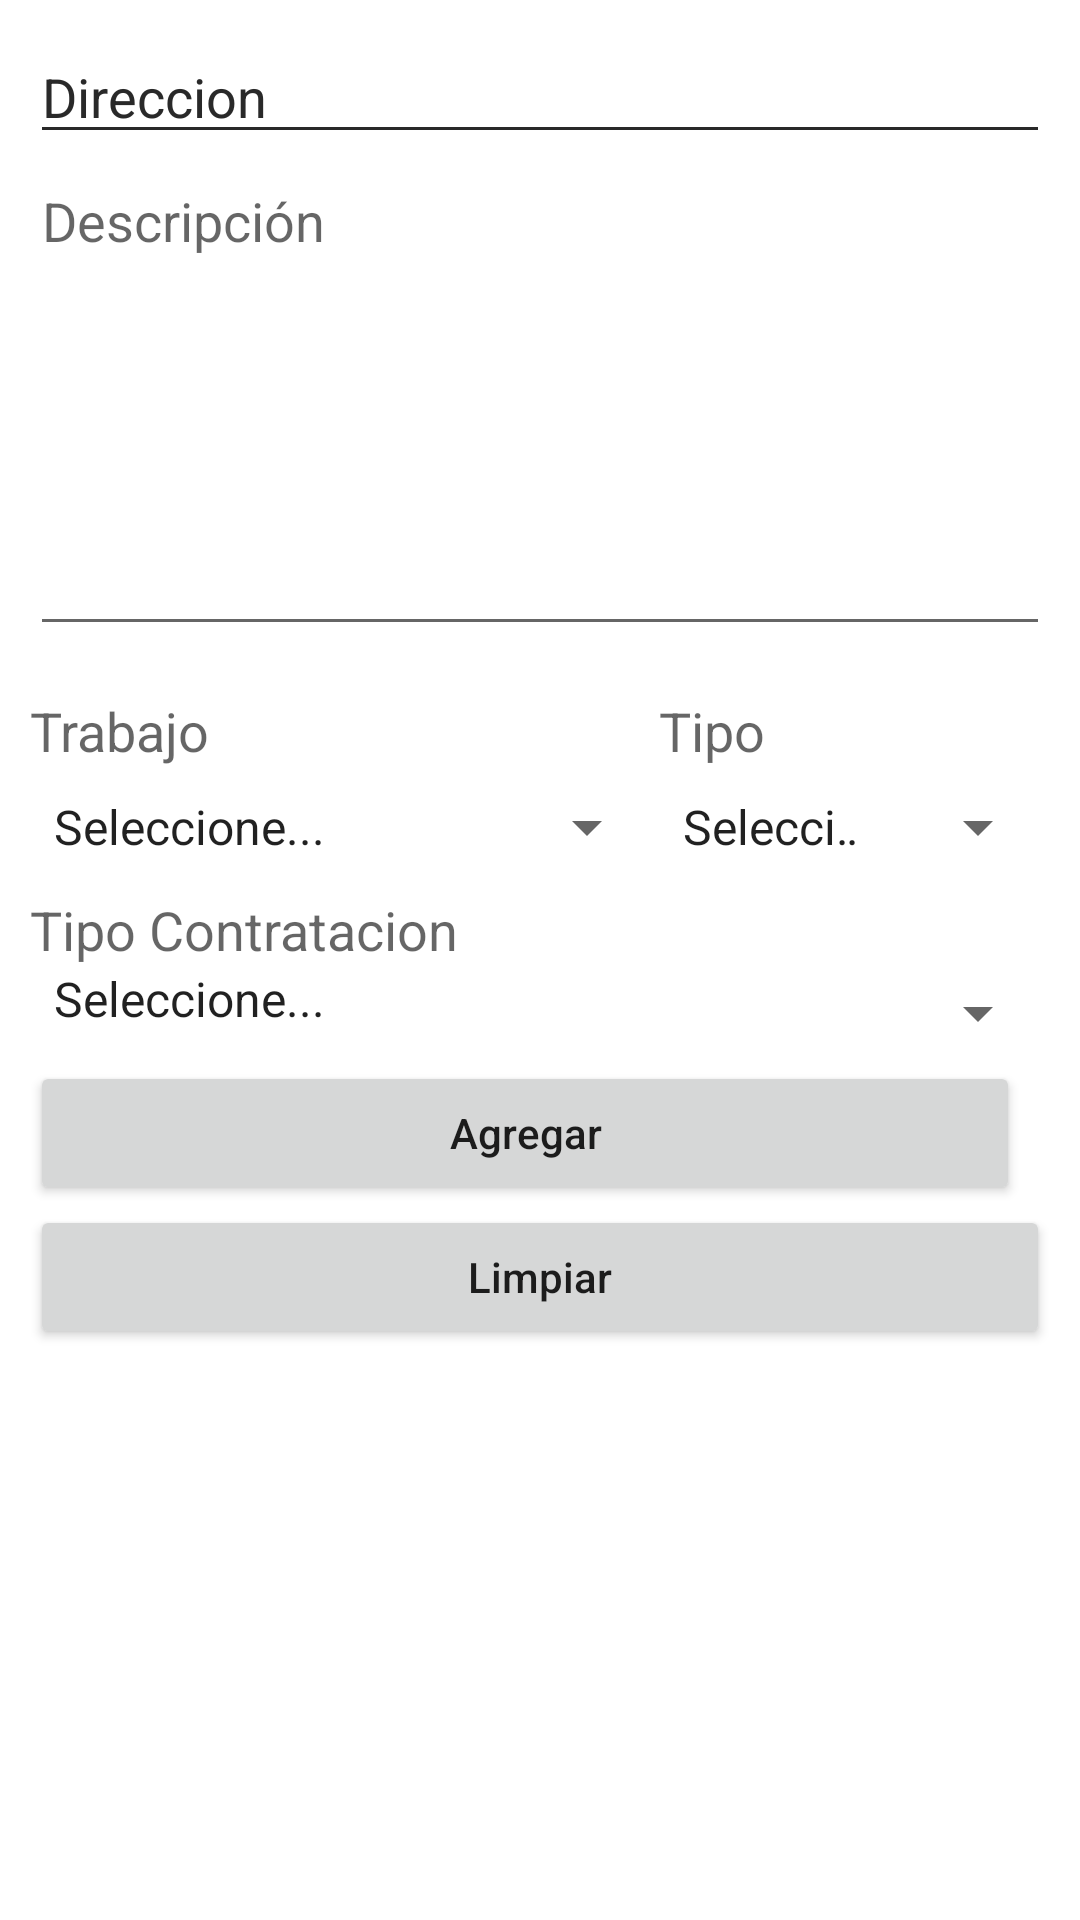

This screen was rendered from an Android layout file. Write that file and the resources it references.
<!-- AndroidManifest.xml: application theme Theme.HolaMundo -->
<!-- res/layout/activity_producto.xml -->
<?xml version="1.0" encoding="utf-8"?>
<ScrollView xmlns:android="http://schemas.android.com/apk/res/android"
    xmlns:app="http://schemas.android.com/apk/res-auto"
    xmlns:tools="http://schemas.android.com/tools"
    android:layout_width="match_parent"
    android:layout_height="match_parent"
    android:orientation="vertical">

    <RelativeLayout
        android:layout_width="match_parent"
        android:layout_height="match_parent"
        android:layout_margin="10dp"
        tools:context=".ProductoActivity">

        <Button
            android:id="@+id/button"
            android:layout_width="wrap_content"
            android:layout_height="wrap_content"
            android:onClick="goToActivityMain"
            android:text="Volver"
            android:textSize="20sp"
            android:textStyle="bold"
            android:visibility="gone" />


        <EditText
            android:id="@+id/input_nombre"
            android:layout_width="match_parent"
            android:layout_height="wrap_content"
            android:layout_alignParentStart="true"
            android:layout_alignParentLeft="true"
            android:layout_alignParentTop="true"
            android:ems="10"
            android:hint="Direccion"
            android:inputType="textPersonName" />

        <EditText
            android:id="@+id/input_nombre2"
            android:layout_width="match_parent"
            android:layout_height="wrap_content"
            android:layout_alignParentStart="true"
            android:layout_alignParentLeft="true"
            android:layout_alignParentTop="true"
            android:ems="10"
            android:hint="Direccion"
            android:inputType="textPersonName" />

        <EditText
            android:id="@+id/input_descripcion"
            android:layout_width="match_parent"
            android:layout_height="164dp"
            android:layout_below="@+id/input_nombre"
            android:layout_alignParentStart="true"
            android:layout_alignParentLeft="true"
            android:ems="10"
            android:gravity="top"
            android:hint="Descripción"
            android:inputType="textMultiLine" />

        <TextView
            android:id="@+id/texto_categoria"
            android:layout_width="wrap_content"
            android:layout_height="wrap_content"
            android:layout_below="@+id/input_descripcion"
            android:layout_alignParentStart="true"
            android:layout_alignParentLeft="true"
            android:layout_marginRight="150dp"
            android:paddingTop="16dp"
            android:paddingBottom="8dp"
            android:text="Trabajo"
            android:textAppearance="?android:attr/textAppearanceMedium" />

        <Spinner
            android:id="@+id/spinner_categoria"
            android:layout_width="wrap_content"
            android:layout_height="wrap_content"
            android:layout_below="@+id/texto_categoria"
            android:layout_alignParentLeft="true"
            android:layout_toLeftOf="@+id/spinner_marca"
            android:entries="@array/lista_categoria" />

        <TextView
            android:id="@+id/texto_marca"
            android:layout_width="wrap_content"
            android:layout_height="wrap_content"
            android:layout_below="@+id/input_descripcion"
            android:layout_centerHorizontal="true"
            android:layout_toRightOf="@+id/texto_categoria"
            android:paddingTop="16dp"
            android:paddingBottom="8dp"
            android:text="Tipo"
            android:textAppearance="?android:attr/textAppearanceMedium" />

        <Spinner
            android:id="@+id/spinner_marca"
            android:layout_width="wrap_content"
            android:layout_height="wrap_content"
            android:layout_below="@+id/texto_marca"
            android:layout_alignStart="@+id/texto_marca"
            android:layout_alignLeft="@+id/texto_marca"
            android:layout_alignParentRight="true"
            android:entries="@array/lista_marca" />

        <TextView
            android:id="@+id/textView2"
            android:layout_width="match_parent"
            android:layout_height="wrap_content"
            android:layout_below="@id/spinner_categoria"
            android:layout_alignParentLeft="true"
            android:hint="Tipo Contratacion"
            android:paddingTop="10dp"
            android:textSize="18sp" />

        <Spinner
            android:id="@+id/spinner_lista_proveedores"
            android:layout_width="match_parent"
            android:layout_height="wrap_content"
            android:layout_below="@id/textView2"
            android:layout_alignParentLeft="true"
            android:entries="@array/lista_proveedores"
            android:paddingBottom="10dp" />

        <LinearLayout
            android:id="@+id/linearLayout1"
            android:layout_width="match_parent"
            android:layout_height="match_parent"
            android:layout_below="@id/spinner_lista_proveedores"
            android:gravity="center_horizontal"
            android:orientation="horizontal">

            <Button
                android:id="@+id/button3"
                android:layout_width="wrap_content"
                android:layout_height="wrap_content"
                android:layout_marginRight="10dp"
                android:layout_weight="1"
                android:onClick="agregarDatos"
                android:text="Agregar"
                android:textAllCaps="false" />

        </LinearLayout>

        <LinearLayout
            android:layout_width="match_parent"
            android:layout_height="match_parent"
            android:layout_below="@id/linearLayout1"
            android:orientation="horizontal">

            <Button
                android:id="@+id/button10"
                android:layout_width="wrap_content"
                android:layout_height="wrap_content"
                android:layout_weight="1"
                android:onClick="limpiarDatos"
                android:text="Limpiar"
                android:textAllCaps="false" />
        </LinearLayout>

    </RelativeLayout>
</ScrollView>
<!-- resources referenced by this layout -->
<resources>
  <string-array name="lista_categoria">
          <item>Seleccione...</item>
          <item>Aseo</item>
          <item>Informatica</item>
          <item>Electrico</item>
          <item>Plomeria</item>
          <item>Mudanza</item>
          <item>Escolar</item>
          <item>Niñera</item>
          <item>Cerrajero</item>
      </string-array>
  <string-array name="lista_marca">
          <item>Seleccione...</item>
          <item>Inmediato</item>
          <item>Planeado</item>
          <item>Temporal</item>
          <item>Permanente</item>
      </string-array>
  <string-array name="lista_proveedores">
          <item>Seleccione...</item>
          <item>Por Obra o Labor</item>
          <item>Por Dias</item>
          <item>Contrato a Termino Fijo</item>
          <item>Contrato a Indefinido</item>
      </string-array>
  <style name="Theme.HolaMundo" parent="Theme.MaterialComponents.DayNight.DarkActionBar">
          
          <item name="colorPrimary">@color/purple_500</item>
          <item name="colorPrimaryVariant">@color/purple_700</item>
          <item name="colorOnPrimary">@color/white</item>
          
          <item name="colorSecondary">@color/teal_200</item>
          <item name="colorSecondaryVariant">@color/teal_700</item>
          <item name="colorOnSecondary">@color/black</item>
          
          <item name="android:statusBarColor" tools:targetApi="l">?attr/colorPrimaryVariant</item>
          
      </style>
  <!-- not gathered from this repository: default colours our renderer supplied (Android Studio template values) -->
  <color name="purple_500">#FF6200EE</color>
  <color name="purple_700">#FF3700B3</color>
  <color name="teal_200">#FF03DAC5</color>
  <color name="teal_700">#FF018786</color>
  <color name="black">#FF000000</color>
  <color name="white">#FFFFFFFF</color>
</resources>
